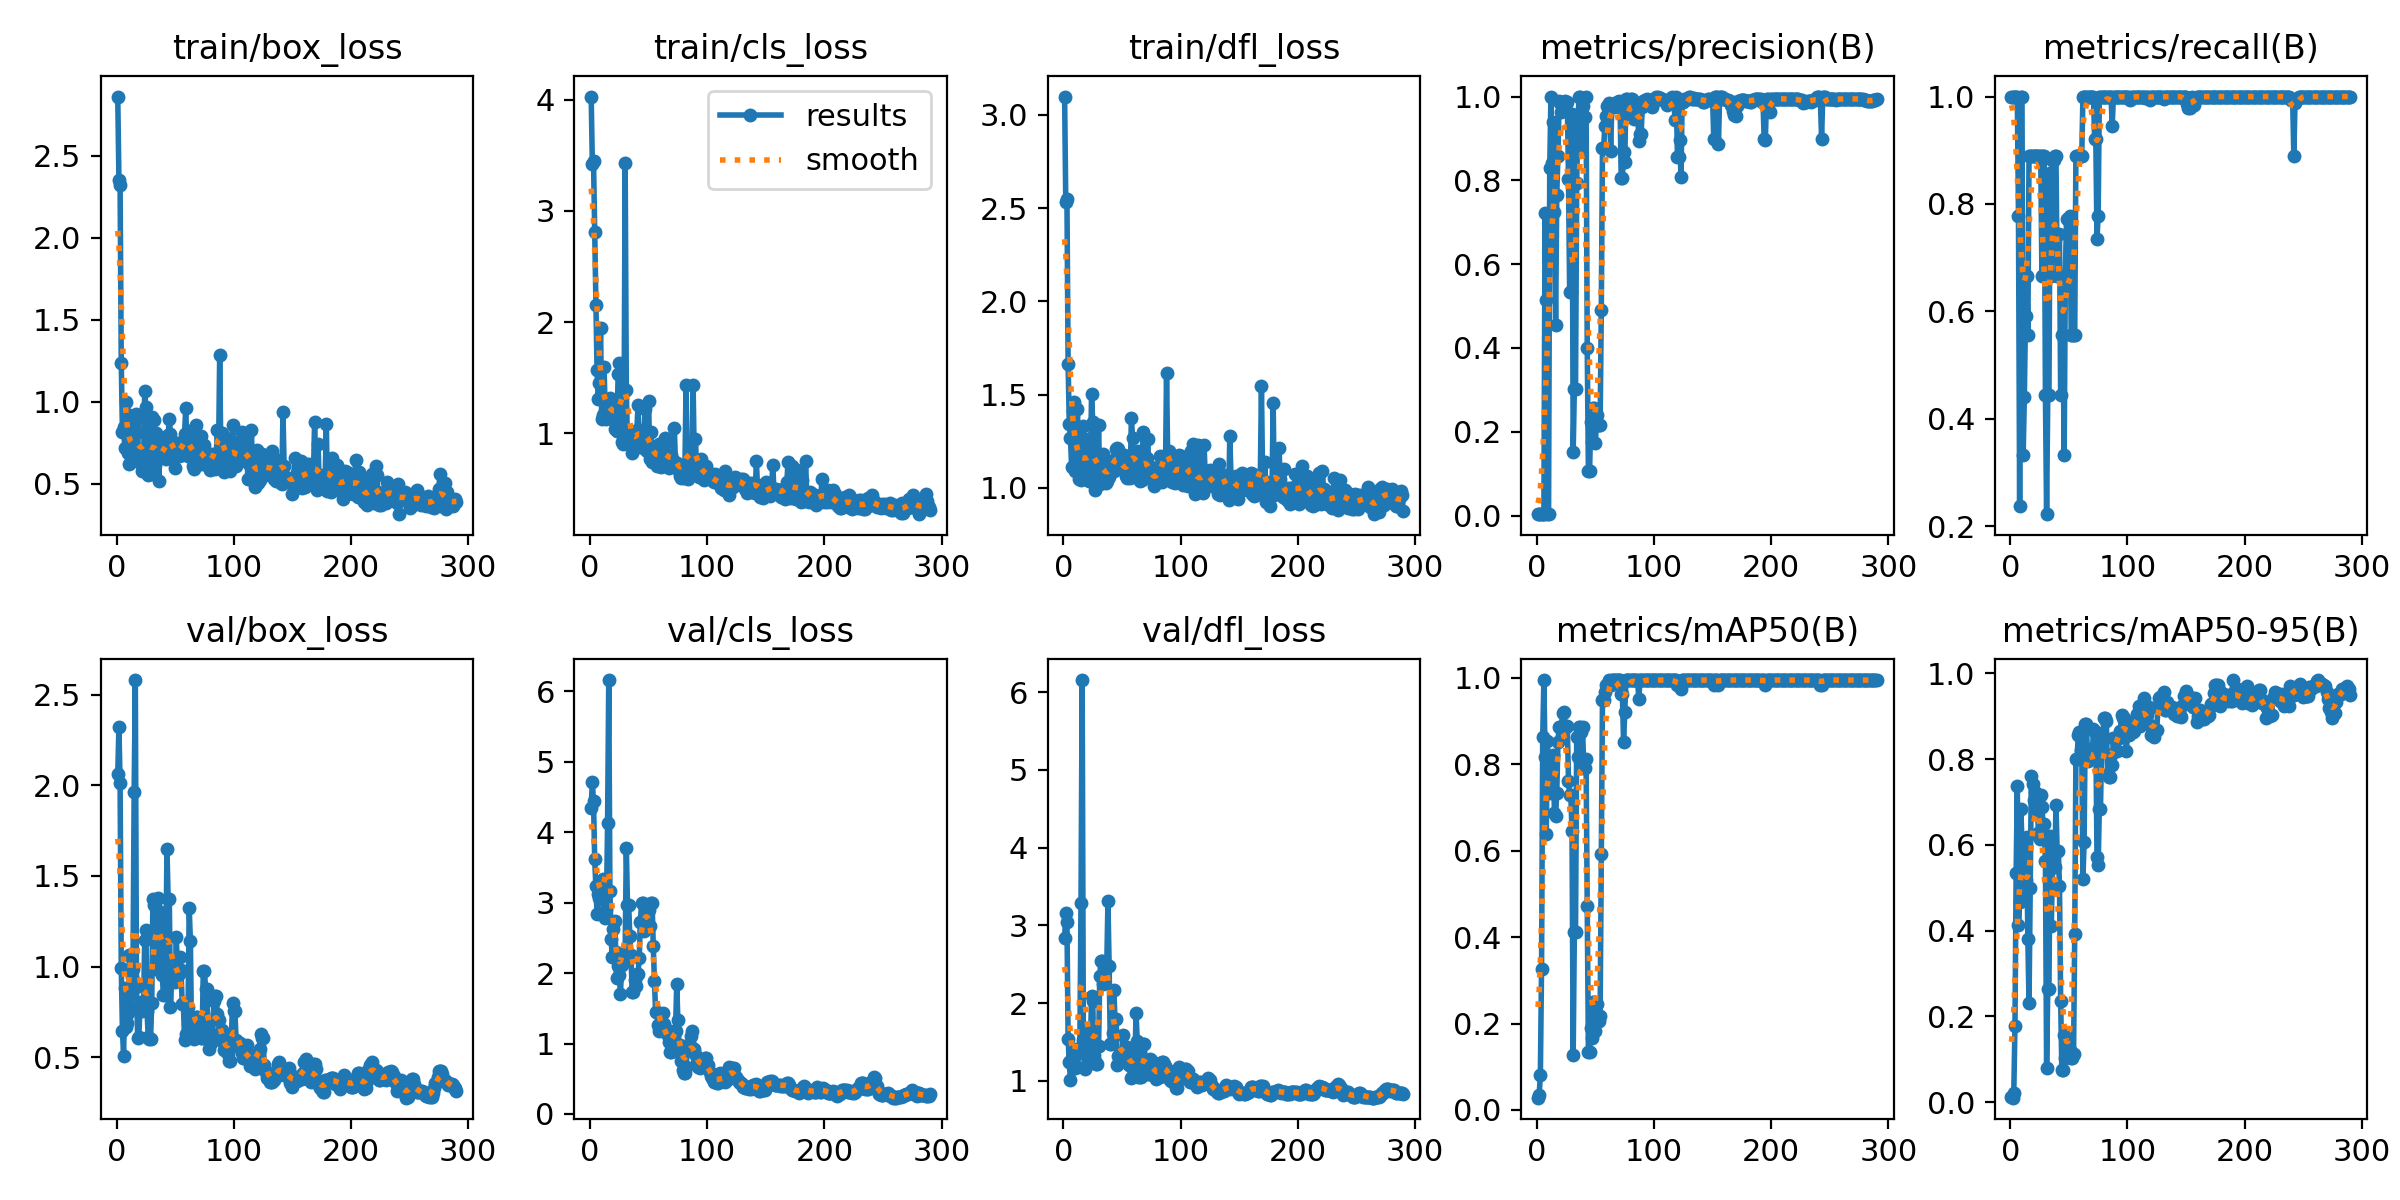

Source data for this figure (header and first rows):
epoch, train/box_loss, train/cls_loss, train/dfl_loss, metrics/precision(B), metrics/recall(B), metrics/mAP50(B), metrics/mAP50-95(B), val/box_loss, val/cls_loss, val/dfl_loss, lr/pg0, lr/pg1, lr/pg2
1, 2.862, 4.029, 3.099, 0.00333, 1, 0.0284, 0.01218, 2.061, 4.346, 2.833, 4e-05, 4e-05, 4e-05
2, 2.353, 3.425, 2.534, 0.00333, 1, 0.03505, 0.01066, 2.323, 4.71, 3.161, 9.9802e-05, 9.9802e-05, 9.9802e-05
3, 2.321, 3.451, 2.548, 0.00333, 1, 0.08179, 0.02261, 2.011, 4.437, 3.05, 0.0001594, 0.0001594, 0.0001594
4, 1.236, 2.806, 1.662, 0.00333, 1, 0.327, 0.1779, 0.9941, 3.615, 1.541, 0.0002187, 0.0002187, 0.0002187
5, 0.8157, 2.154, 1.345, 0.00333, 1, 0.8632, 0.5347, 0.6463, 3.243, 1.238, 0.0002778, 0.0002778, 0.0002778
6, 0.8438, 1.572, 1.265, 0.00333, 1, 0.995, 0.7366, 0.5083, 2.845, 1.008, 0.0003366, 0.0003366, 0.0003366
7, 0.7181, 1.311, 1.11, 0.7231, 0.7778, 0.8166, 0.4135, 0.88, 3.129, 1.299, 0.0003952, 0.0003952, 0.0003952
8, 0.9967, 1.449, 1.411, 0.5142, 0.238, 0.6383, 0.4664, 0.6675, 3.07, 1.181, 0.0004536, 0.0004536, 0.0004536
9, 0.9258, 1.949, 1.46, 0.00333, 1, 0.853, 0.6827, 0.6883, 3.096, 1.161, 0.0005118, 0.0005118, 0.0005118
10, 0.6897, 1.132, 1.088, 0.00333, 1, 0.7778, 0.6055, 0.7412, 3.161, 1.167, 0.0005697, 0.0005697, 0.0005697
11, 0.6225, 1.161, 1.145, 0.8286, 0.3333, 0.7347, 0.4824, 1.065, 3.332, 1.411, 0.0006273, 0.0006273, 0.0006273
12, 0.8277, 1.591, 1.424, 1, 0.4405, 0.7962, 0.6049, 0.7722, 3.037, 1.181, 0.0006848, 0.0006848, 0.0006848
13, 0.6701, 1.197, 1.044, 0.8411, 0.592, 0.7789, 0.5178, 0.9437, 2.78, 1.358, 0.0007419, 0.0007419, 0.0007419
14, 0.6489, 1.123, 1.106, 0.9401, 0.6667, 0.8206, 0.6174, 0.9859, 2.909, 1.417, 0.0007989, 0.0007989, 0.0007989
15, 0.6799, 1.204, 1.04, 0.7235, 0.5556, 0.6884, 0.38, 1.961, 4.127, 3.29, 0.0008556, 0.0008556, 0.0008556
16, 0.8756, 1.264, 1.167, 0.4559, 0.8889, 0.6807, 0.2307, 2.581, 6.16, 6.157, 0.0009121, 0.0009121, 0.0009121
17, 0.9276, 1.317, 1.33, 0.7658, 0.8889, 0.7347, 0.4991, 0.8892, 3.172, 1.529, 0.0009683, 0.0009683, 0.0009683
18, 0.8175, 1.228, 1.14, 0.8593, 0.8889, 0.8519, 0.7613, 0.6056, 2.482, 1.152, 0.001024, 0.001024, 0.001024
19, 0.6315, 1.157, 1.088, 0.9886, 0.8889, 0.8862, 0.7409, 0.6119, 2.229, 1.186, 0.00108, 0.00108, 0.00108
20, 0.6728, 1.285, 1.261, 0.9834, 0.8889, 0.8859, 0.7051, 0.7833, 2.63, 1.551, 0.001136, 0.001136, 0.001136
21, 0.6299, 1.034, 1.054, 0.9642, 0.8889, 0.8862, 0.7234, 0.8044, 2.744, 1.681, 0.001191, 0.001191, 0.001191
22, 0.5798, 1.083, 1.034, 0.9803, 0.8889, 0.918, 0.6841, 0.7552, 2.297, 1.351, 0.001246, 0.001246, 0.001246
23, 0.6036, 1.02, 1.088, 0.987, 0.8889, 0.9217, 0.7121, 0.7815, 1.924, 1.414, 0.001301, 0.001301, 0.001301
24, 1.066, 1.529, 1.504, 0.9903, 0.8889, 0.8892, 0.6264, 1.146, 2.103, 2.087, 0.001355, 0.001355, 0.001355
25, 0.9653, 1.628, 1.353, 0.9819, 0.8889, 0.8873, 0.6139, 1.202, 1.977, 2.032, 0.00141, 0.00141, 0.00141
26, 0.7034, 1.025, 1.082, 0.9881, 0.8889, 0.8875, 0.7161, 0.7524, 1.709, 1.327, 0.001464, 0.001464, 0.001464
27, 0.5512, 0.9234, 0.9858, 0.8031, 0.6667, 0.7616, 0.6872, 0.6116, 2.108, 1.26, 0.001518, 0.001518, 0.001518
28, 0.7107, 0.9054, 1.101, 0.5338, 0.8889, 0.7278, 0.6474, 0.6023, 2.176, 1.216, 0.001571, 0.001571, 0.001571
29, 0.5591, 0.9576, 1.091, 0.5338, 0.8889, 0.7278, 0.6474, 0.6023, 2.176, 1.216, 0.001625, 0.001625, 0.001625
30, 0.9076, 3.433, 1.337, 0.9589, 0.4444, 0.6466, 0.5624, 0.7995, 2.304, 1.447, 0.001678, 0.001678, 0.001678
31, 0.6451, 1.385, 1.018, 0.1521, 0.2222, 0.127, 0.08052, 1.373, 3.78, 2.349, 0.001731, 0.001731, 0.001731
32, 0.8877, 0.9083, 1.06, 0.3009, 0.4444, 0.4107, 0.2633, 1.339, 2.963, 2.548, 0.001783, 0.001783, 0.001783
33, 0.6131, 0.9762, 1.078, 0.3009, 0.4444, 0.4107, 0.2633, 1.339, 2.963, 2.548, 0.001836, 0.001836, 0.001836
34, 0.8086, 0.9419, 1.18, 0.7936, 0.8571, 0.8625, 0.6204, 0.9882, 2.525, 2.245, 0.001869, 0.001869, 0.001869
35, 0.7027, 0.9019, 1.128, 0.9341, 0.6667, 0.817, 0.4103, 1.376, 2.255, 2.518, 0.001869, 0.001869, 0.001869
36, 0.5188, 0.8183, 1.024, 1, 0.8827, 0.8871, 0.5484, 1.303, 1.73, 2.494, 0.001865, 0.001865, 0.001865
37, 0.7035, 0.9942, 1.035, 1, 0.8827, 0.8871, 0.5484, 1.303, 1.73, 2.494, 0.001861, 0.001861, 0.001861
38, 0.666, 0.8927, 1.07, 0.8781, 0.8889, 0.8753, 0.5475, 1.276, 1.908, 3.31, 0.001857, 0.001857, 0.001857
39, 0.6995, 0.8966, 1.059, 0.9783, 0.8889, 0.8868, 0.6934, 0.9507, 1.814, 2.475, 0.001853, 0.001853, 0.001853
40, 0.6671, 1.032, 1.102, 0.9506, 0.6667, 0.7909, 0.5853, 0.8406, 1.992, 1.47, 0.00185, 0.00185, 0.00185
41, 0.7731, 1.254, 1.131, 0.9506, 0.6667, 0.7909, 0.5853, 0.8406, 1.992, 1.47, 0.001846, 0.001846, 0.001846
42, 0.653, 0.9427, 1.138, 1, 0.7449, 0.8113, 0.5031, 1.049, 2.214, 1.611, 0.001842, 0.001842, 0.001842
43, 0.7247, 0.8711, 1.088, 0.3993, 0.4444, 0.4729, 0.2371, 1.648, 2.726, 2.17, 0.001838, 0.001838, 0.001838
44, 0.7947, 1.03, 1.157, 0.1066, 0.5556, 0.133, 0.07544, 1.372, 2.989, 1.793, 0.001834, 0.001834, 0.001834
45, 0.8942, 1.006, 1.21, 0.1066, 0.5556, 0.133, 0.07544, 1.372, 2.989, 1.793, 0.00183, 0.00183, 0.00183
46, 0.8016, 0.8704, 1.213, 0.2241, 0.3333, 0.1904, 0.1568, 0.7779, 2.603, 1.206, 0.001826, 0.001826, 0.001826
47, 0.7608, 1.22, 1.209, 0.1745, 0.6667, 0.1663, 0.1022, 0.9593, 2.76, 1.316, 0.001822, 0.001822, 0.001822
48, 0.6984, 0.8471, 1.106, 0.2577, 0.7717, 0.2504, 0.1383, 0.9779, 2.931, 1.315, 0.001818, 0.001818, 0.001818
49, 0.7027, 0.8426, 1.121, 0.2577, 0.7717, 0.2504, 0.1383, 0.9779, 2.931, 1.315, 0.001814, 0.001814, 0.001814
50, 0.5967, 1.291, 1.119, 0.173, 0.6667, 0.1833, 0.1085, 0.9167, 2.894, 1.3, 0.00181, 0.00181, 0.00181
51, 0.6668, 0.7719, 1.095, 0.2394, 0.7778, 0.2444, 0.1208, 1.16, 2.662, 1.593, 0.001806, 0.001806, 0.001806
52, 0.748, 1.007, 1.174, 0.2168, 0.5556, 0.2064, 0.1023, 0.9564, 2.997, 1.37, 0.001802, 0.001802, 0.001802
53, 0.6674, 0.74, 1.064, 0.2168, 0.5556, 0.2064, 0.1023, 0.9564, 2.997, 1.37, 0.001798, 0.001798, 0.001798
54, 0.6779, 0.7898, 1.053, 0.2173, 0.5556, 0.217, 0.1117, 1.052, 2.385, 1.433, 0.001794, 0.001794, 0.001794
55, 0.7277, 0.8049, 1.063, 0.4907, 0.5556, 0.5915, 0.3928, 0.9796, 1.883, 1.378, 0.00179, 0.00179, 0.00179
56, 0.675, 0.797, 1.099, 0.8777, 0.8889, 0.9489, 0.8, 0.7944, 1.445, 1.206, 0.001786, 0.001786, 0.001786
57, 0.6975, 0.7055, 1.053, 0.8777, 0.8889, 0.9489, 0.8, 0.7944, 1.445, 1.206, 0.001782, 0.001782, 0.001782
58, 0.8011, 0.8761, 1.375, 0.9288, 0.8889, 0.9675, 0.8558, 0.5945, 1.268, 1.04, 0.001778, 0.001778, 0.001778
59, 0.9585, 0.9043, 1.267, 0.9536, 0.8889, 0.984, 0.8636, 0.6266, 1.177, 1.073, 0.001774, 0.001774, 0.001774
60, 0.7368, 0.7139, 1.124, 0.978, 0.8889, 0.984, 0.822, 0.7739, 1.193, 1.229, 0.00177, 0.00177, 0.00177
... 230 more rows
